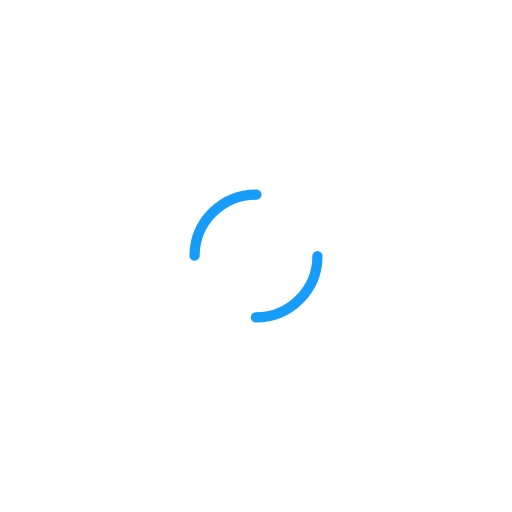
t = 0.00 s
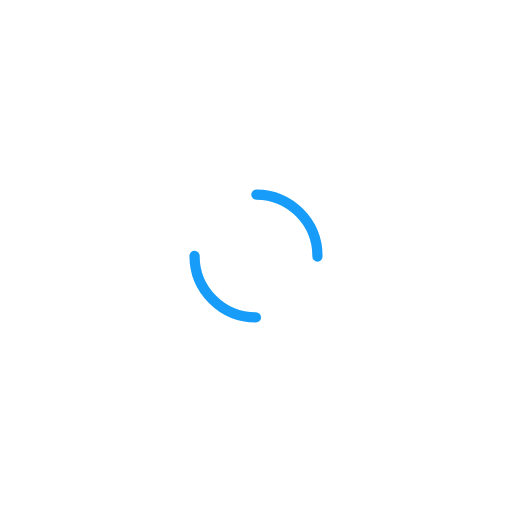
t = 0.27 s
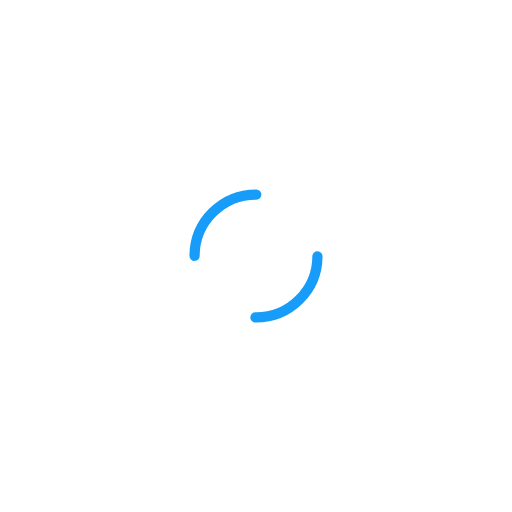
t = 0.54 s
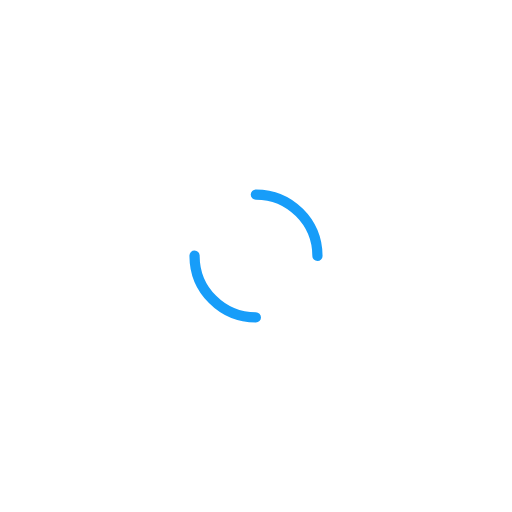
t = 0.81 s

The animated SVG that drew these frames (rendered in a browser with its animation timeline set to each time). Animation: 1 SMIL element (animateTransform=1); one cycle of 1.07 s, repeats indefinitely.

<?xml version="1.0" encoding="utf-8"?>
<svg xmlns="http://www.w3.org/2000/svg" xmlns:xlink="http://www.w3.org/1999/xlink" style="margin: auto; background: none; display: block; shape-rendering: auto;" width="151px" height="151px" viewBox="0 0 100 100" preserveAspectRatio="xMidYMid">
<circle cx="50" cy="50" r="12" stroke-width="2" stroke="#179df9" stroke-dasharray="18.84955592153876 18.84955592153876" fill="none" stroke-linecap="round">
  <animateTransform attributeName="transform" type="rotate" repeatCount="indefinite" dur="1.075268817204301s" keyTimes="0;1" values="0 50 50;360 50 50"></animateTransform>
</circle>
<!-- [ldio] generated by https://loading.io/ --></svg>
